Labelled photos from "yolo_dataset", an image-classification folder in hntnhan1111-ayai/CVio_Shrimp_Disease_Classification_Capstone_SU26. The possible labels are: healthy, WSSV, WSSV background.

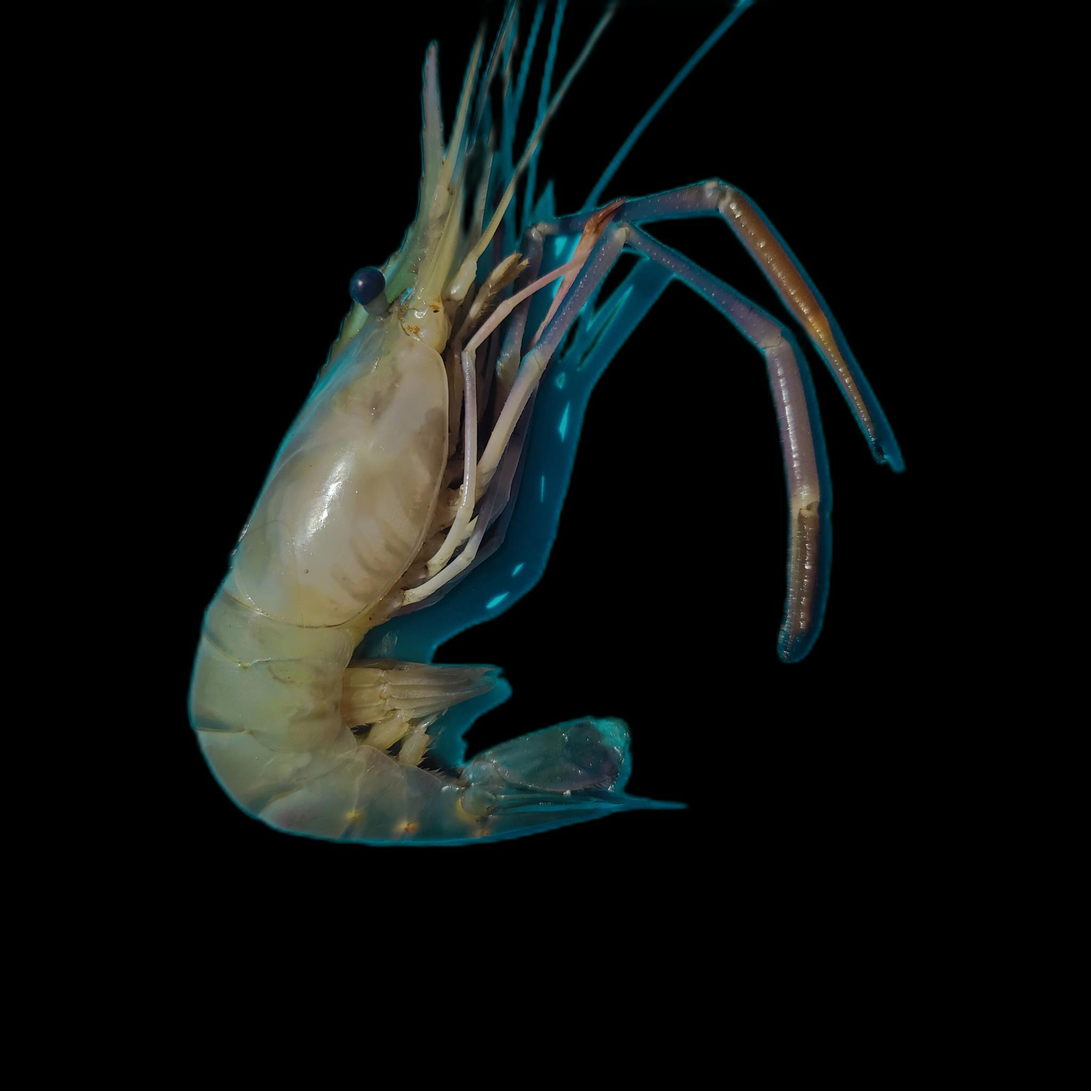
Label: healthy

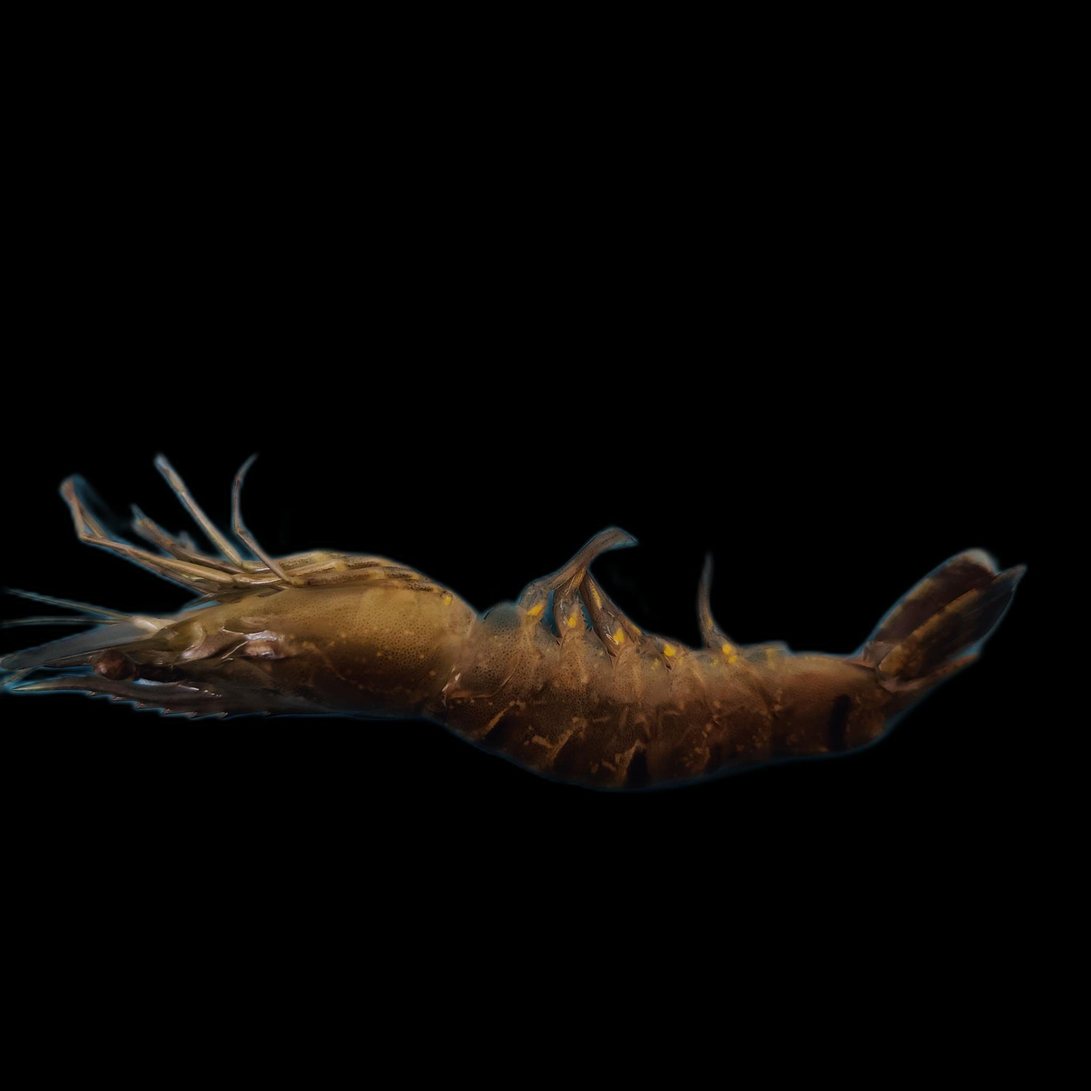
Label: WSSV

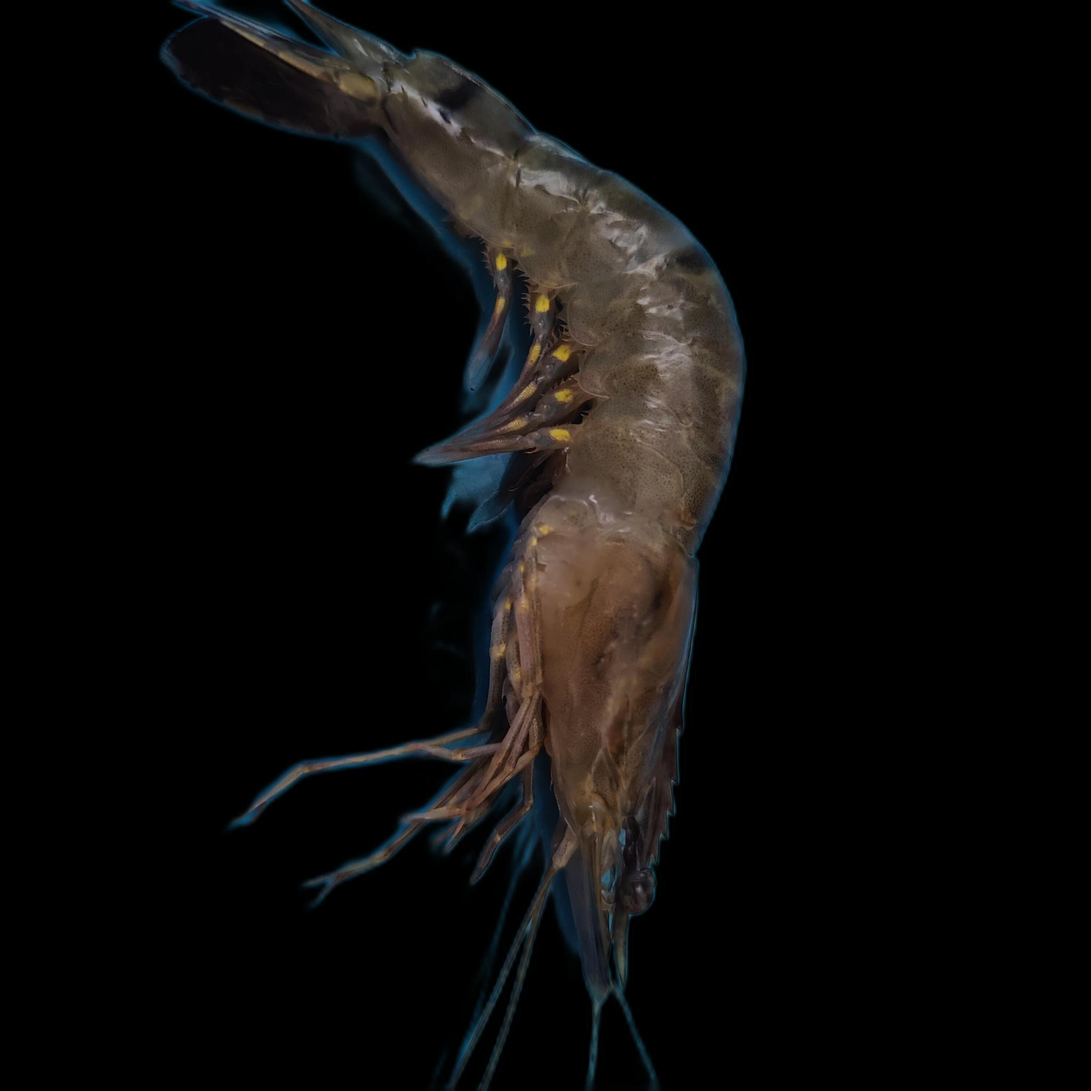
Label: WSSV

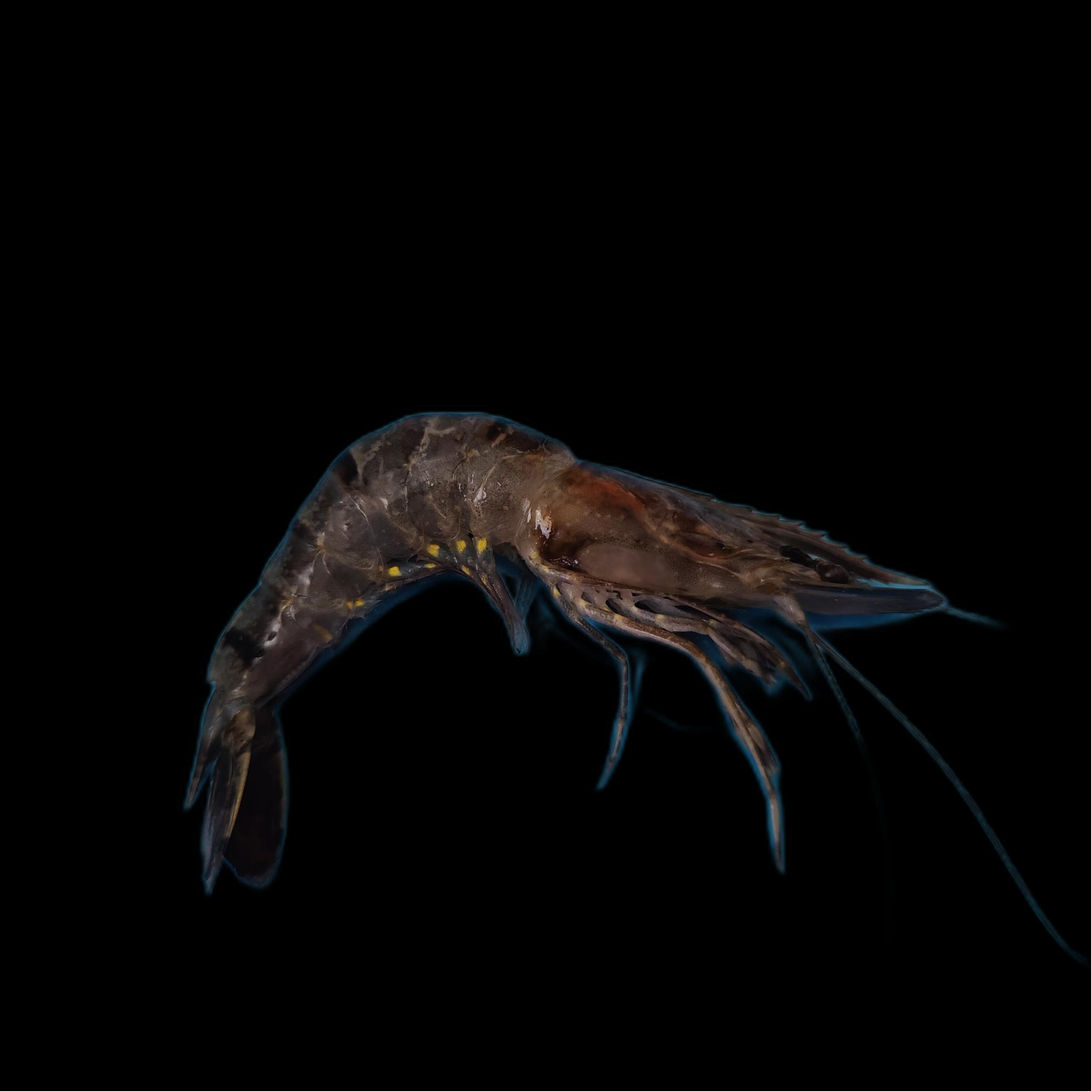
Label: WSSV background

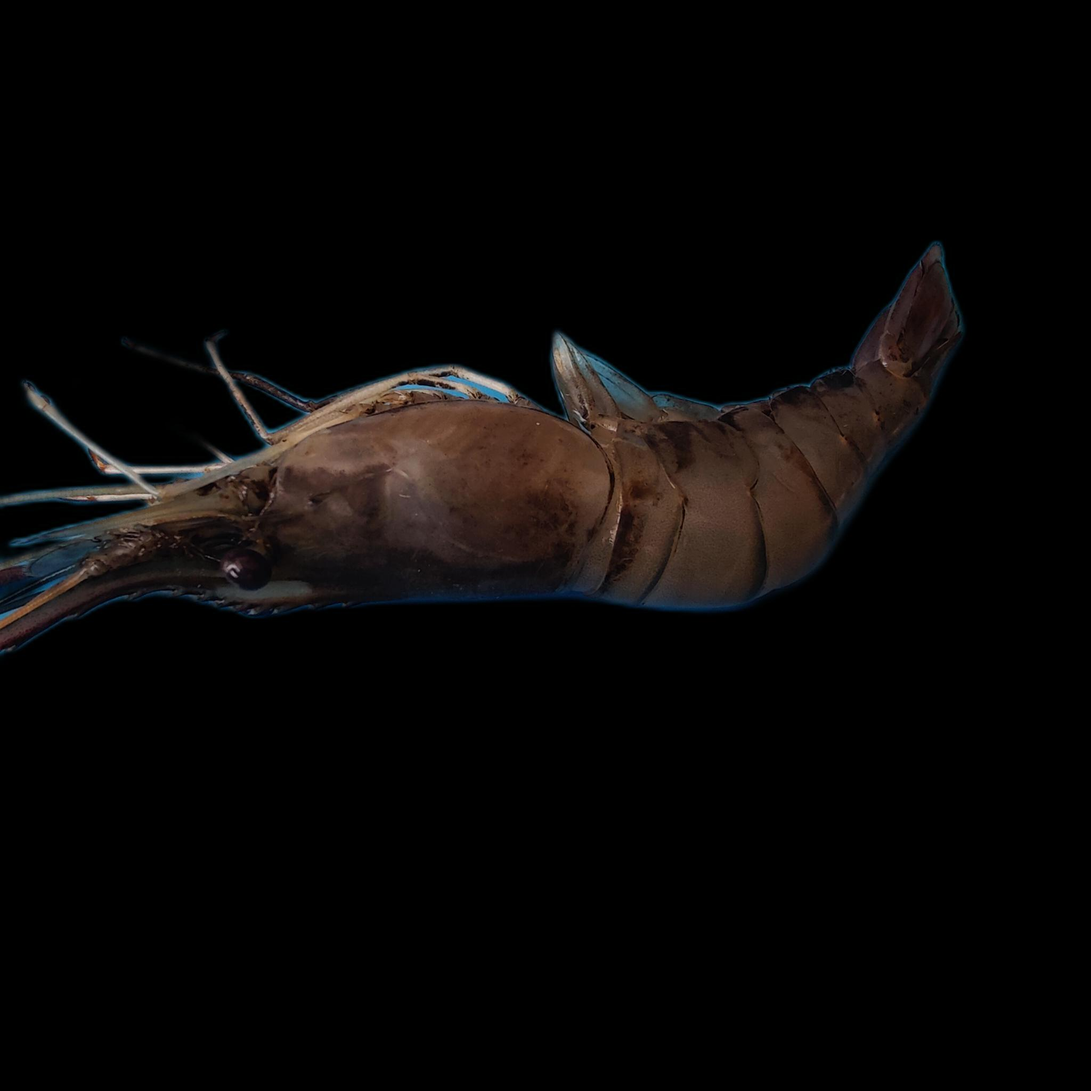
Label: healthy

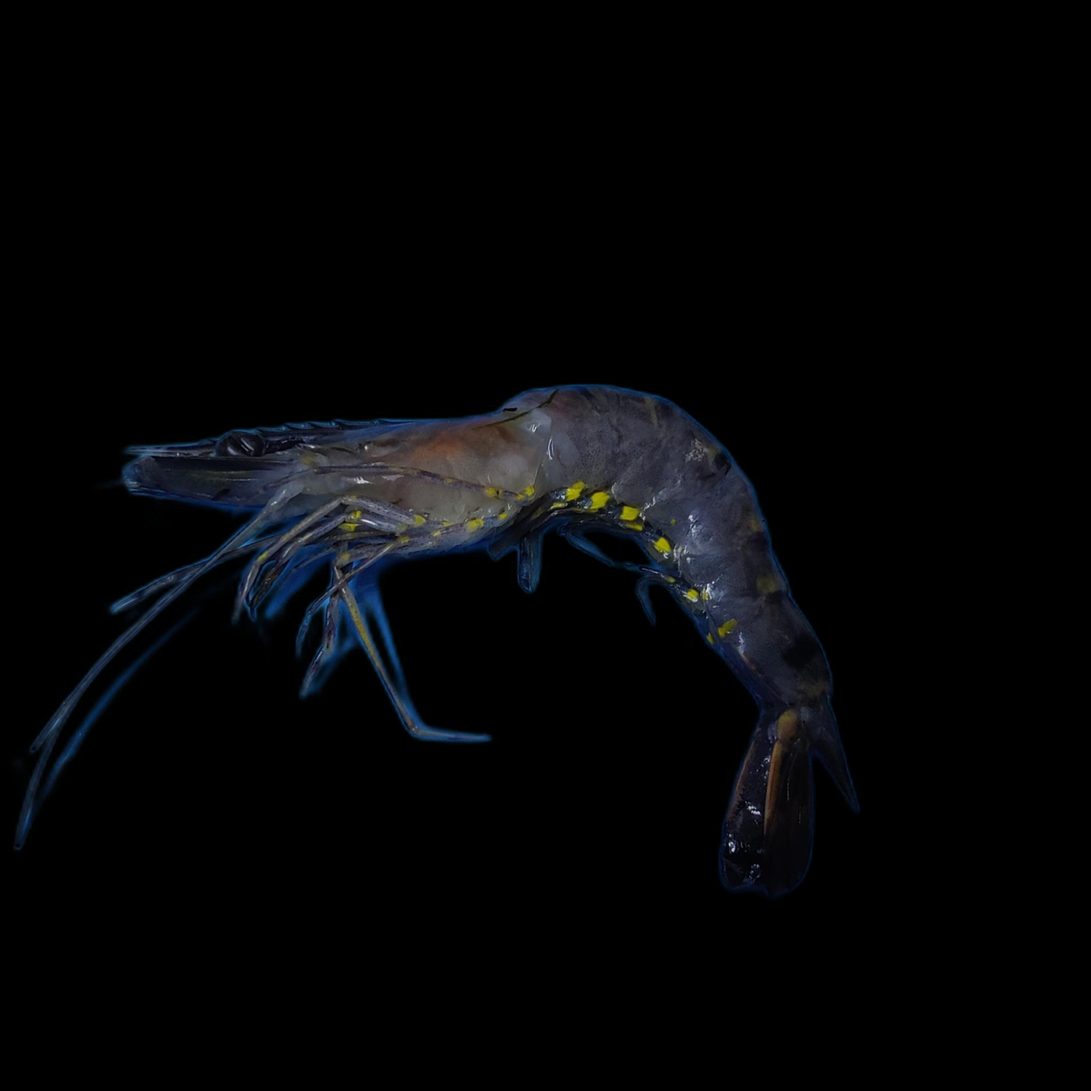
Label: WSSV
